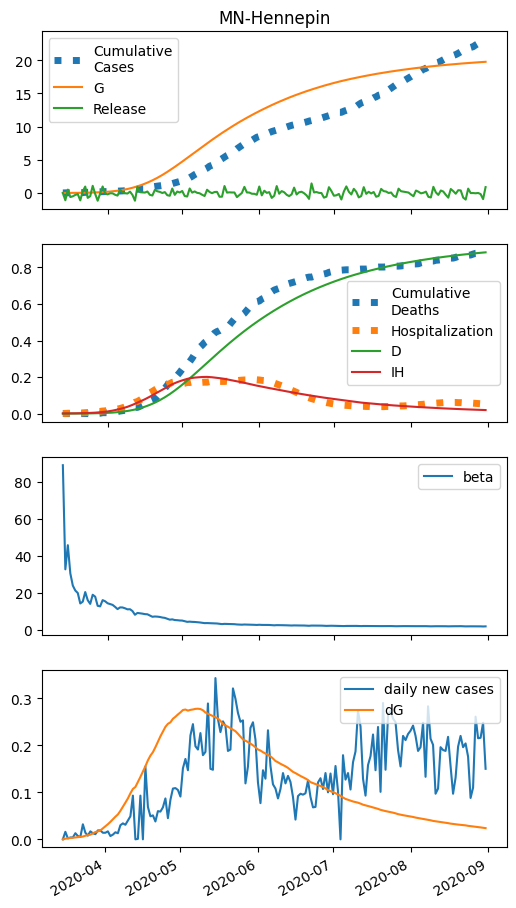

The table this chart was drawn from, first rows:
series, 2020-03-14, 2020-03-15, 2020-03-16, 2020-03-17, 2020-03-18, 2020-03-19, 2020-03-20, 2020-03-21, 2020-03-22, 2020-03-23, 2020-03-24, 2020-03-25, 2020-03-26, 2020-03-27, 2020-03-28, 2020-03-29, 2020-03-30, 2020-03-31, 2020-04-01, 2020-04-02, 2020-04-03, 2020-04-04, 2020-04-05
S, 62192, 62688, 62069, 61557, 61257, 61075, 59945, 60197, 61147, 60385, 59877, 60932, 60759, 59552, 59451, 60391, 60248, 59973, 59856, 59716, 59355, 58858, 59244
E, 0.0, 9.633, 16.69, 20.16, 23.71, 28.01, 33.29, 36.26, 41.81, 54.21, 62.44, 70.25, 89.78, 109.1, 119.5, 133.7, 164.5, 195.6, 226.6, 261.8, 300.9, 338.7, 373.1
I, 6.0, 3.969, 3.993, 5.01, 6.176, 7.451, 8.904, 10.62, 12.17, 13.98, 16.94, 20.07, 23.25, 28.12, 34.1, 39.51, 45.12, 53.2, 62.95, 73.8, 85.98, 99.58, 114
A, 0.0, 0.0, 0.5591, 1.505, 2.615, 3.887, 5.357, 7.075, 8.896, 10.97, 13.67, 16.75, 20.16, 24.56, 29.92, 35.65, 41.99, 49.86, 59.21, 70, 82.39, 96.56, 112.4
IH, 1.0, 1.27, 1.107, 1.038, 1.149, 1.36, 1.628, 1.948, 2.325, 2.705, 3.123, 3.717, 4.411, 5.155, 6.157, 7.423, 8.729, 10.08, 11.79, 13.89, 16.32, 19.07, 22.16
IN, 1.2, 2.203, 2.636, 3.002, 3.512, 4.171, 4.977, 5.942, 7.09, 8.361, 9.786, 11.57, 13.69, 16.09, 19.08, 22.77, 26.94, 31.54, 37.01, 43.53, 51.15, 59.96, 70.04
D, 0.01, 0.07163, 0.1499, 0.2181, 0.2821, 0.3529, 0.4367, 0.5371, 0.6571, 0.8004, 0.9672, 1.16, 1.389, 1.661, 1.978, 2.358, 2.815, 3.353, 3.975, 4.701, 5.557, 6.563, 7.738
R, 0.0, 0.6968, 1.693, 2.701, 3.773, 5.028, 6.547, 8.392, 10.62, 13.3, 16.47, 20.18, 24.61, 29.86, 36.06, 43.47, 52.34, 62.8, 75.01, 89.34, 106.2, 126.1, 149.3
G, 6.0, 6.0, 7.368, 9.737, 12.6, 15.97, 19.94, 24.67, 29.81, 35.75, 43.44, 52.31, 62.28, 75.03, 90.52, 107.5, 126.5, 149.8, 177.6, 209.7, 246.9, 289.6, 337.7
H, 0.0, -1100, 505.5, -610.7, -505.4, -292.2, -173, -1119, 261.4, 962.7, -740.6, -489.1, 1075, -138.9, -1170, -68.75, 978.4, -85.35, -211, -47.32, -58.94, -269.9, -398.5
beta, 88.89, 32.68, 45.71, 30.51, 23.93, 21.25, 19.89, 14.25, 15.22, 20.41, 16.02, 14.02, 18.94, 17.91, 12.97, 12.68, 16.05, 15.43, 14.36, 13.94, 13.48, 12.42, 11.2
